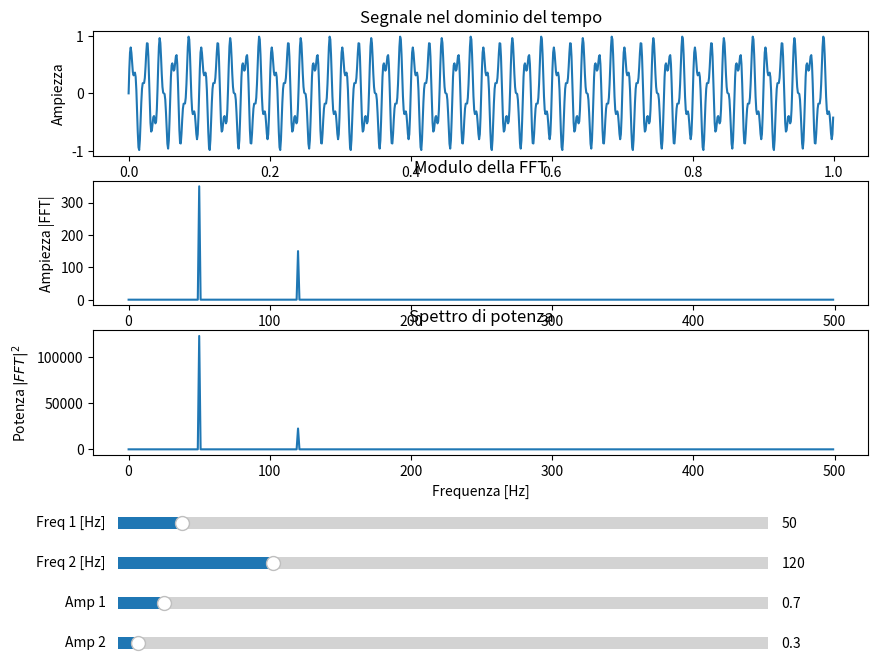

Write Python code to recreate this figure.
import numpy as np
import matplotlib.pyplot as plt
from matplotlib.widgets import Slider

# Parametri iniziali
fs = 1000  # Frequenza di campionamento (Hz)
T = 1.0    # Durata del segnale (secondi)
N = int(fs * T)
t = np.linspace(0, T, N, endpoint=False)

# Funzione per generare il segnale
def generate_signal(f1, f2, a1, a2):
    return a1 * np.sin(2 * np.pi * f1 * t) + a2 * np.sin(2 * np.pi * f2 * t)

# Parametri iniziali
f1_0, f2_0 = 50, 120
a1_0, a2_0 = 0.7, 0.3
signal = generate_signal(f1_0, f2_0, a1_0, a2_0)

# Setup figura
fig, axs = plt.subplots(3, 1, figsize=(10, 8))
plt.subplots_adjust(bottom=0.35)

# Plot iniziali
l_time, = axs[0].plot(t, signal)
axs[0].set_title("Segnale nel dominio del tempo")
axs[0].set_xlabel("Tempo [s]")
axs[0].set_ylabel("Ampiezza")

# FFT iniziale
fft_vals = np.fft.fft(signal)
freqs = np.fft.fftfreq(N, 1/fs)
idx = freqs >= 0
freqs_pos = freqs[idx]
fft_magnitude = np.abs(fft_vals[idx])
power_spectrum = fft_magnitude**2

l_fft, = axs[1].plot(freqs_pos, fft_magnitude)
axs[1].set_title("Modulo della FFT")
axs[1].set_xlabel("Frequenza [Hz]")
axs[1].set_ylabel("Ampiezza |FFT|")

l_power, = axs[2].plot(freqs_pos, power_spectrum)
axs[2].set_title("Spettro di potenza")
axs[2].set_xlabel("Frequenza [Hz]")
axs[2].set_ylabel("Potenza $|FFT|^2$")

# Slider setup
axcolor = 'lightgoldenrodyellow'
ax_f1 = plt.axes([0.15, 0.25, 0.65, 0.03], facecolor=axcolor)
ax_f2 = plt.axes([0.15, 0.20, 0.65, 0.03], facecolor=axcolor)
ax_a1 = plt.axes([0.15, 0.15, 0.65, 0.03], facecolor=axcolor)
ax_a2 = plt.axes([0.15, 0.10, 0.65, 0.03], facecolor=axcolor)

s_f1 = Slider(ax_f1, 'Freq 1 [Hz]', 1, 500, valinit=f1_0)
s_f2 = Slider(ax_f2, 'Freq 2 [Hz]', 1, 500, valinit=f2_0)
s_a1 = Slider(ax_a1, 'Amp 1', 0.0, 10.0, valinit=a1_0)
s_a2 = Slider(ax_a2, 'Amp 2', 0.0, 10.0, valinit=a2_0)

# Funzione di aggiornamento
def update(val):
    f1 = s_f1.val
    f2 = s_f2.val
    a1 = s_a1.val
    a2 = s_a2.val
    new_signal = generate_signal(f1, f2, a1, a2)
    l_time.set_ydata(new_signal)
    
    fft_vals = np.fft.fft(new_signal)
    fft_magnitude = np.abs(fft_vals[idx])
    power_spectrum = fft_magnitude**2
    
    l_fft.set_ydata(fft_magnitude)
    l_power.set_ydata(power_spectrum)
    
    fig.canvas.draw_idle()

# Collega gli slider alla funzione di aggiornamento
s_f1.on_changed(update)
s_f2.on_changed(update)
s_a1.on_changed(update)
s_a2.on_changed(update)

plt.show()
